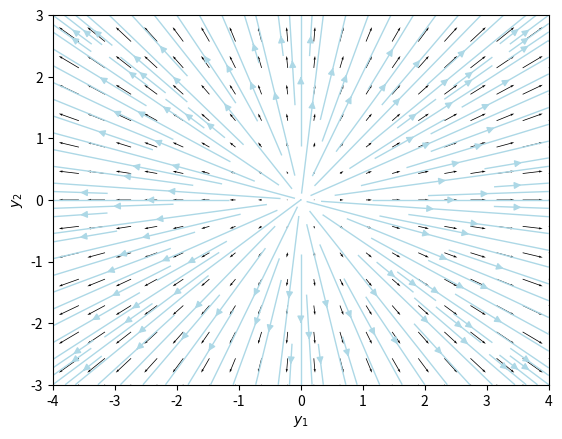
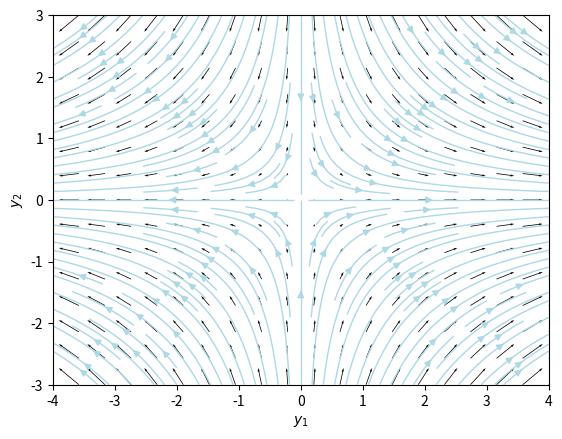
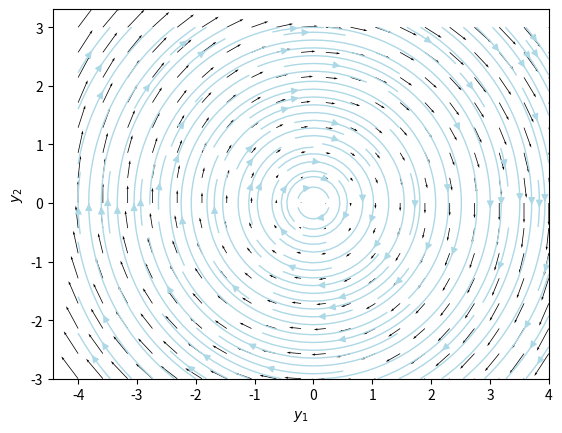
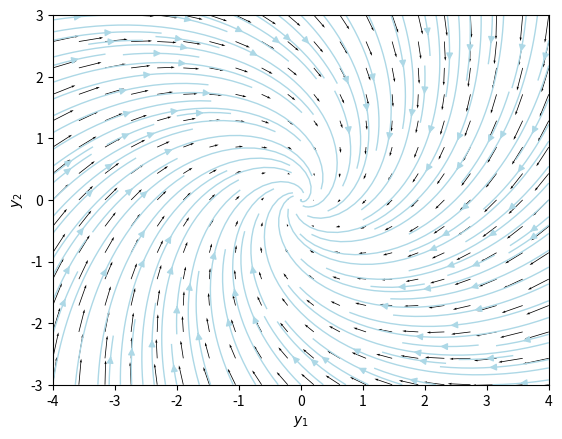
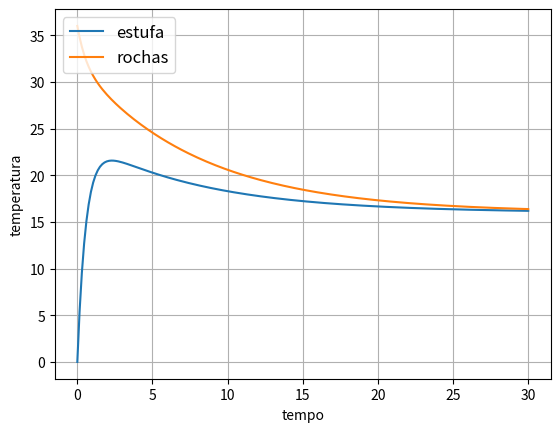

Source code (Python) for these figures, in order:
import numpy as np
import matplotlib.pyplot as plt

# coordenadas dos pontos a serem plotados
y1, y2 = np.meshgrid(np.linspace(-4, 4, 20),
                     np.linspace(-3, 3, 15))

v1 = y1; v2 = y2

plt.quiver(y1, y2, v1, v2, 
           width=0.0015, angles='xy')
plt.streamplot(y1, y2, v1, v2, color='lightblue', 
               density=1.5, linewidth=1)
plt.xlabel('$y_1$')
plt.ylabel('$y_2$')

plt.show()

# coordenadas dos pontos a serem plotados
y1, y2 = np.meshgrid(np.linspace(-4, 4, 20),
                     np.linspace(-3, 3, 15))

v1 = y1; v2 = -y2

plt.quiver(y1, y2, v1, v2, 
           width=0.0015, angles='xy')
plt.streamplot(y1, y2, v1, v2, color='lightblue', 
               density=1.5, linewidth=1)
plt.xlabel('$y_1$')
plt.ylabel('$y_2$')

plt.show()

# coordenadas dos pontos a serem plotados
y1, y2 = np.meshgrid(np.linspace(-4, 4, 20),
                     np.linspace(-3, 3, 15))

v1 = y2; v2 = -y1

plt.quiver(y1, y2, v1, v2, 
           width=0.0015, angles='xy')
plt.streamplot(y1, y2, v1, v2, color='lightblue', 
               density=1.5, linewidth=1)
plt.xlabel('$y_1$')
plt.ylabel('$y_2$')

plt.show()

# coordenadas dos pontos a serem plotados
y1, y2 = np.meshgrid(np.linspace(-4, 4, 20),
                     np.linspace(-3, 3, 15))
v1 = -y1 + y2
v2 = -y1 - y2

plt.quiver(y1, y2, v1, v2, 
           width=0.0015, angles='xy')

plt.streamplot(y1, y2, v1, v2, color='lightblue', 
               density=1.5, linewidth=1)

plt.xlabel('$y_1$')
plt.ylabel('$y_2$')

plt.show()

# aumentando o tamanho do gráfico plotado
#plt.rcParams['figure.figsize'] = [12, 6]

dom = np.linspace(0, 30, 200)
plt.plot(dom, 8*np.exp(-dom/8) - 24*np.exp(-7*dom/4) + 16, label='estufa')
plt.plot(dom, 16*np.exp(-dom/8) + 4*np.exp(-7*dom/4) + 16, label='rochas')
plt.legend(loc=2, prop={'size': 12})
plt.xlabel('tempo')
plt.ylabel('temperatura')
plt.grid()
plt.show()
